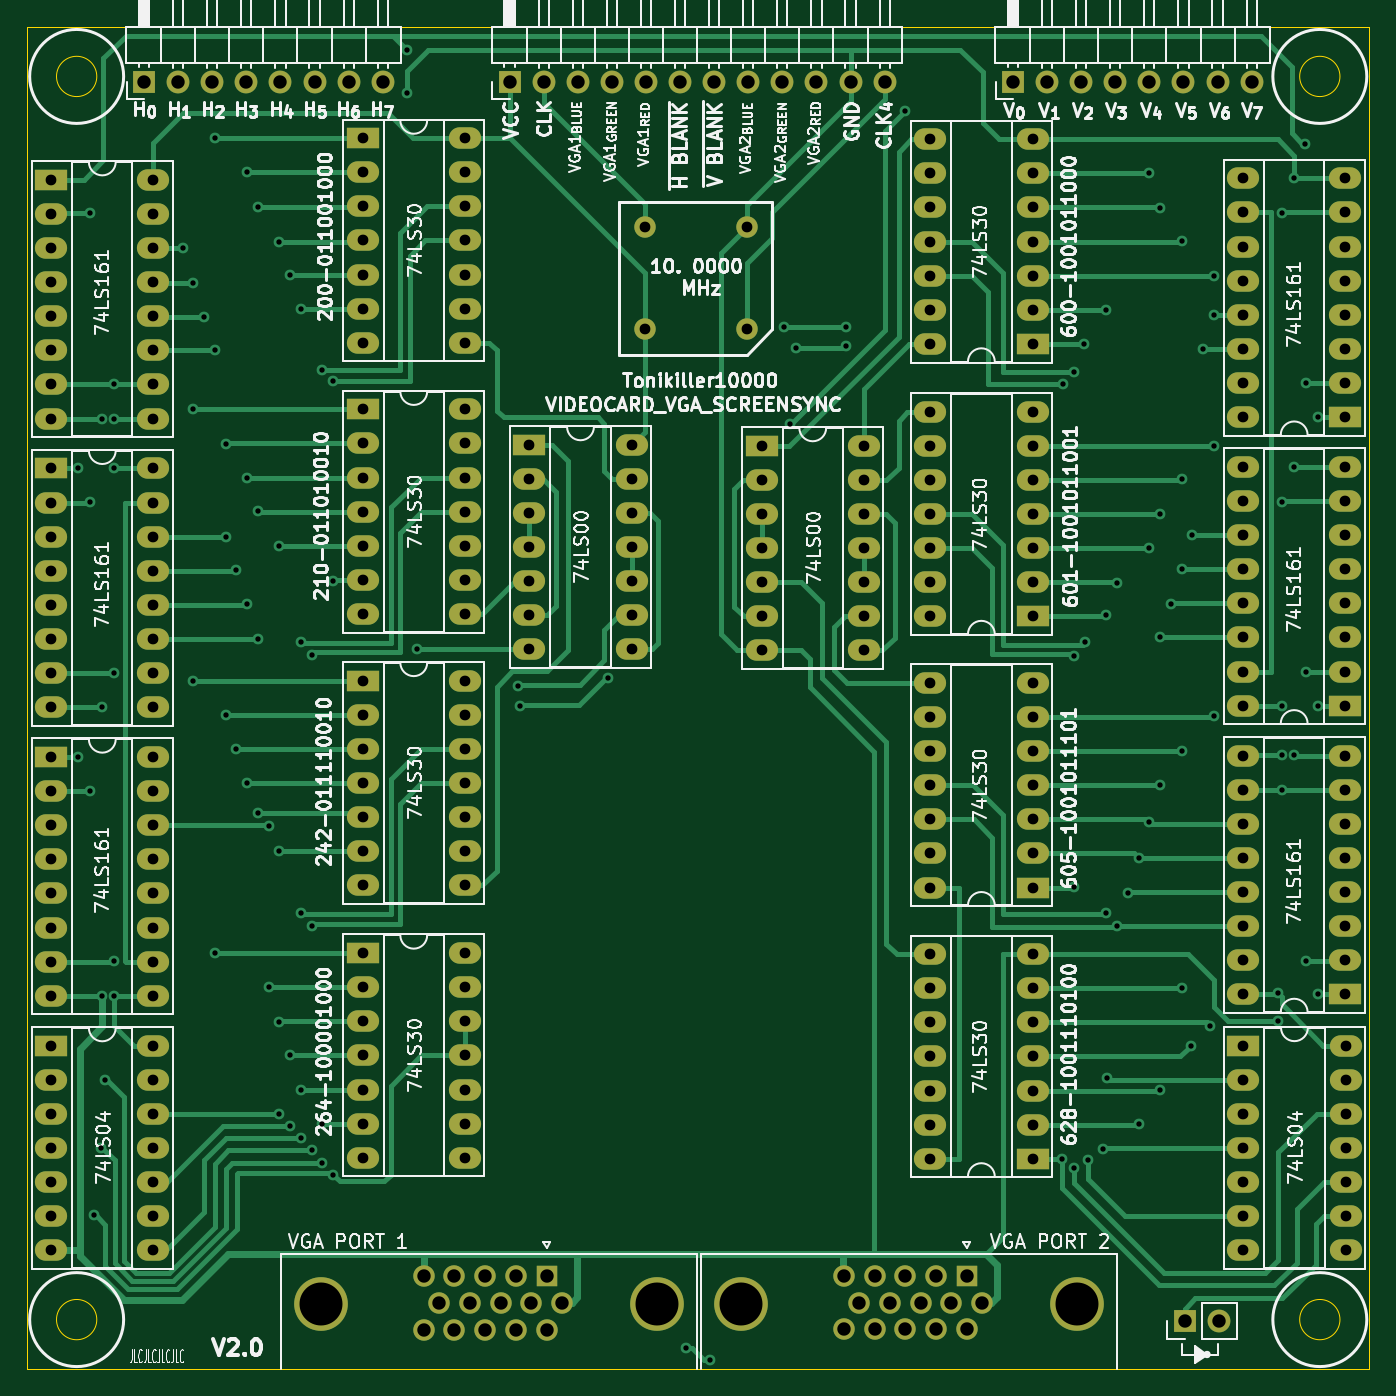
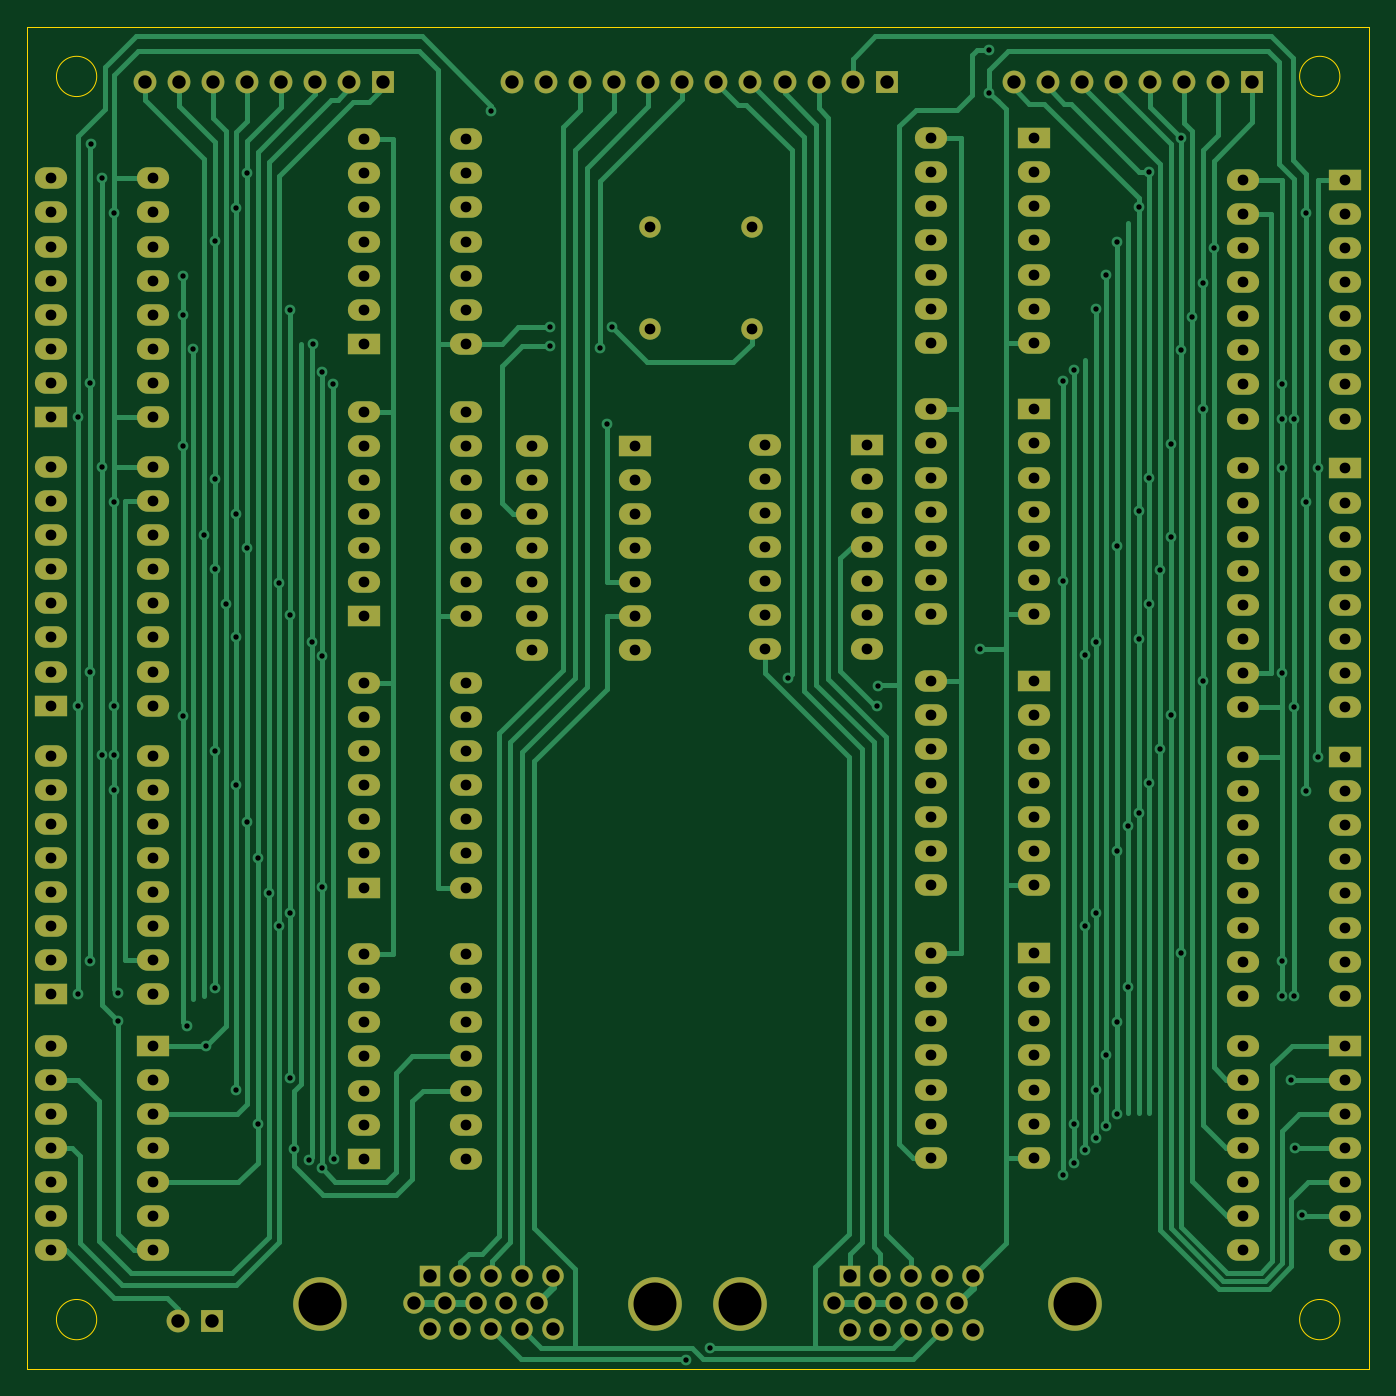
Circuit board: 11 layer files. Board 100.0 x 100.0 mm.
- bottom_copper: VIDEOCARD_SCREENSYNC2.0-B_Cu.gbr (43266 bytes)
- bottom_mask: VIDEOCARD_SCREENSYNC2.0-B_Mask.gbr (9935 bytes)
- paste: VIDEOCARD_SCREENSYNC2.0-B_Paste.gbr (470 bytes)
- bottom_silk: VIDEOCARD_SCREENSYNC2.0-B_Silkscreen.gbr (9938 bytes)
- outline: VIDEOCARD_SCREENSYNC2.0-Edge_Cuts.gbr (1004 bytes)
- top_copper: VIDEOCARD_SCREENSYNC2.0-F_Cu.gbr (47271 bytes)
- top_mask: VIDEOCARD_SCREENSYNC2.0-F_Mask.gbr (9935 bytes)
- paste: VIDEOCARD_SCREENSYNC2.0-F_Paste.gbr (470 bytes)
- top_silk: VIDEOCARD_SCREENSYNC2.0-F_Silkscreen.gbr (146510 bytes)
- drill: VIDEOCARD_SCREENSYNC2.0-NPTH-drl.gbr (479 bytes)
- drill: VIDEOCARD_SCREENSYNC2.0-PTH-drl.gbr (13050 bytes)

=== bottom_copper: VIDEOCARD_SCREENSYNC2.0-B_Cu.gbr (43266 bytes, source omitted) ===
=== bottom_mask: VIDEOCARD_SCREENSYNC2.0-B_Mask.gbr (9935 bytes, source omitted) ===
=== paste: VIDEOCARD_SCREENSYNC2.0-B_Paste.gbr ===
%TF.GenerationSoftware,KiCad,Pcbnew,(6.0.5)*%
%TF.CreationDate,2023-01-07T10:16:58+02:00*%
%TF.ProjectId,VIDEOCARD_SCREENSYNC2.0,56494445-4f43-4415-9244-5f5343524545,rev?*%
%TF.SameCoordinates,Original*%
%TF.FileFunction,Paste,Bot*%
%TF.FilePolarity,Positive*%
%FSLAX46Y46*%
G04 Gerber Fmt 4.6, Leading zero omitted, Abs format (unit mm)*
G04 Created by KiCad (PCBNEW (6.0.5)) date 2023-01-07 10:16:58*
%MOMM*%
%LPD*%
G01*
G04 APERTURE LIST*
G04 APERTURE END LIST*
M02*

=== bottom_silk: VIDEOCARD_SCREENSYNC2.0-B_Silkscreen.gbr (9938 bytes, source omitted) ===
=== outline: VIDEOCARD_SCREENSYNC2.0-Edge_Cuts.gbr ===
%TF.GenerationSoftware,KiCad,Pcbnew,(6.0.5)*%
%TF.CreationDate,2023-01-07T10:16:58+02:00*%
%TF.ProjectId,VIDEOCARD_SCREENSYNC2.0,56494445-4f43-4415-9244-5f5343524545,rev?*%
%TF.SameCoordinates,Original*%
%TF.FileFunction,Profile,NP*%
%FSLAX46Y46*%
G04 Gerber Fmt 4.6, Leading zero omitted, Abs format (unit mm)*
G04 Created by KiCad (PCBNEW (6.0.5)) date 2023-01-07 10:16:58*
%MOMM*%
%LPD*%
G01*
G04 APERTURE LIST*
%TA.AperFunction,Profile*%
%ADD10C,0.100000*%
%TD*%
G04 APERTURE END LIST*
D10*
X93500000Y-48200000D02*
X193500000Y-48200000D01*
X193500000Y-48200000D02*
X193500000Y-148200000D01*
X193500000Y-148200000D02*
X93500000Y-148200000D01*
X93500000Y-148200000D02*
X93500000Y-48200000D01*
X191300000Y-144500000D02*
G75*
G03*
X191300000Y-144500000I-1500000J0D01*
G01*
X98700000Y-144500000D02*
G75*
G03*
X98700000Y-144500000I-1500000J0D01*
G01*
X191300000Y-51900000D02*
G75*
G03*
X191300000Y-51900000I-1500000J0D01*
G01*
X98700000Y-51900000D02*
G75*
G03*
X98700000Y-51900000I-1500000J0D01*
G01*
M02*

=== top_copper: VIDEOCARD_SCREENSYNC2.0-F_Cu.gbr (47271 bytes, source omitted) ===
=== top_mask: VIDEOCARD_SCREENSYNC2.0-F_Mask.gbr (9935 bytes, source omitted) ===
=== paste: VIDEOCARD_SCREENSYNC2.0-F_Paste.gbr ===
%TF.GenerationSoftware,KiCad,Pcbnew,(6.0.5)*%
%TF.CreationDate,2023-01-07T10:16:58+02:00*%
%TF.ProjectId,VIDEOCARD_SCREENSYNC2.0,56494445-4f43-4415-9244-5f5343524545,rev?*%
%TF.SameCoordinates,Original*%
%TF.FileFunction,Paste,Top*%
%TF.FilePolarity,Positive*%
%FSLAX46Y46*%
G04 Gerber Fmt 4.6, Leading zero omitted, Abs format (unit mm)*
G04 Created by KiCad (PCBNEW (6.0.5)) date 2023-01-07 10:16:58*
%MOMM*%
%LPD*%
G01*
G04 APERTURE LIST*
G04 APERTURE END LIST*
M02*

=== top_silk: VIDEOCARD_SCREENSYNC2.0-F_Silkscreen.gbr (146510 bytes, source omitted) ===
=== drill: VIDEOCARD_SCREENSYNC2.0-NPTH-drl.gbr ===
%TF.GenerationSoftware,KiCad,Pcbnew,(6.0.5)*%
%TF.CreationDate,2023-01-07T10:18:04+02:00*%
%TF.ProjectId,VIDEOCARD_SCREENSYNC2.0,56494445-4f43-4415-9244-5f5343524545,rev?*%
%TF.SameCoordinates,Original*%
%TF.FileFunction,NonPlated,1,2,NPTH*%
%TF.FilePolarity,Positive*%
%FSLAX46Y46*%
G04 Gerber Fmt 4.6, Leading zero omitted, Abs format (unit mm)*
G04 Created by KiCad (PCBNEW (6.0.5)) date 2023-01-07 10:18:04*
%MOMM*%
%LPD*%
G01*
G04 APERTURE LIST*
G04 APERTURE END LIST*
M02*

=== drill: VIDEOCARD_SCREENSYNC2.0-PTH-drl.gbr (13050 bytes, source omitted) ===
